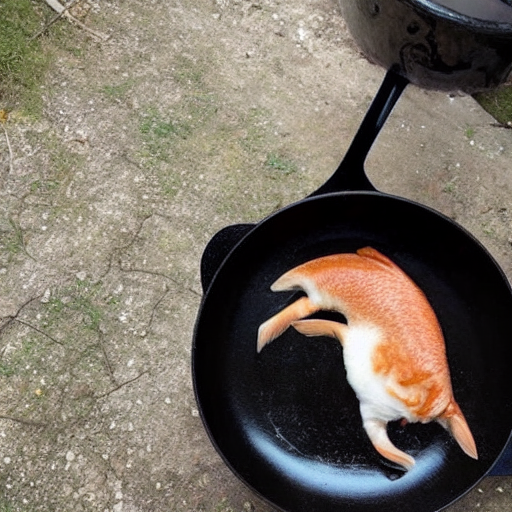
Generation parameters embedded in this image by ComfyUI (PNG 'prompt' text chunk: the API-format workflow graph, JSON):
{"3":{"inputs":{"seed":141149206344195,"steps":20,"cfg":8.0,"sampler_name":"euler","scheduler":"normal","denoise":1.0,"model":["4",0],"positive":["6",0],"negative":["7",0],"latent_image":["5",0]},"class_type":"KSampler","_meta":{"title":"KSampler"}},"4":{"inputs":{"ckpt_name":"v1-5-pruned-emaonly-fp16.safetensors"},"class_type":"CheckpointLoaderSimple","_meta":{"title":"Load Checkpoint"}},"5":{"inputs":{"width":512,"height":512,"batch_size":1},"class_type":"EmptyLatentImage","_meta":{"title":"Empty Latent Image"}},"6":{"inputs":{"text":"A cat frying a fish in a pan near the riverside","clip":["4",1]},"class_type":"CLIPTextEncode","_meta":{"title":"CLIP Text Encode (Prompt)"}},"7":{"inputs":{"text":"text, watermark","clip":["4",1]},"class_type":"CLIPTextEncode","_meta":{"title":"CLIP Text Encode (Prompt)"}},"8":{"inputs":{"samples":["3",0],"vae":["4",2]},"class_type":"VAEDecode","_meta":{"title":"VAE Decode"}},"9":{"inputs":{"filename_prefix":"ComfyUI","images":["8",0]},"class_type":"SaveImage","_meta":{"title":"Save Image"}}}